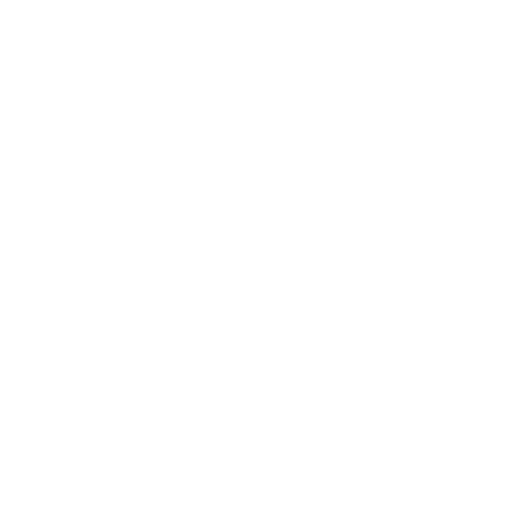
t = 0.00 s
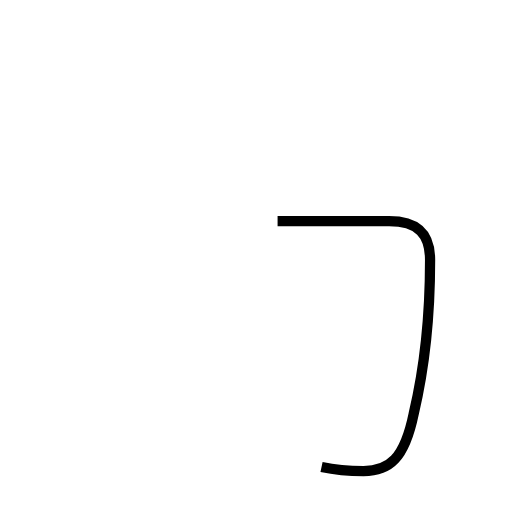
t = 1.34 s
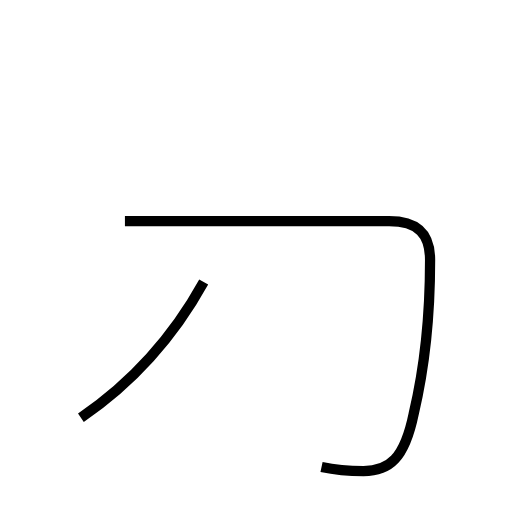
t = 2.33 s
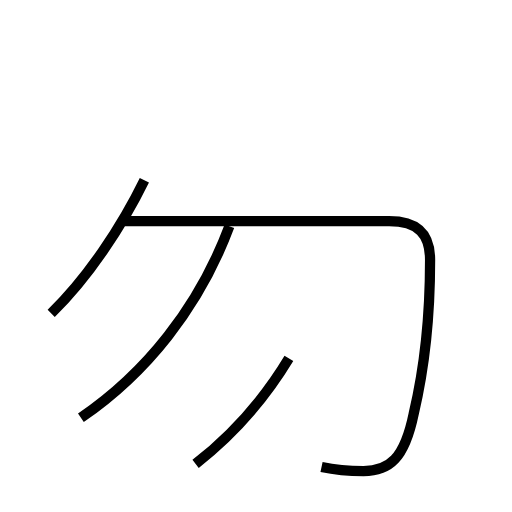
t = 3.40 s
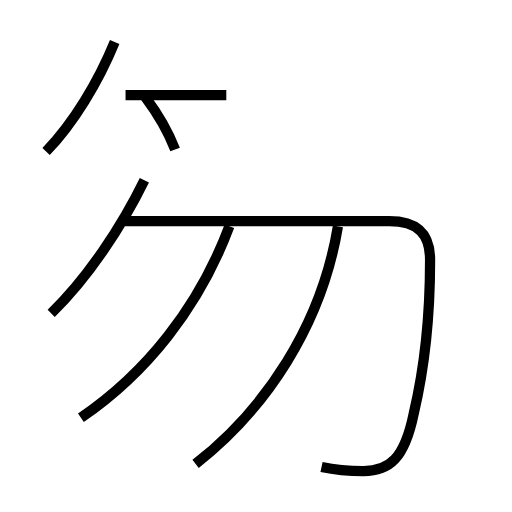
t = 4.67 s
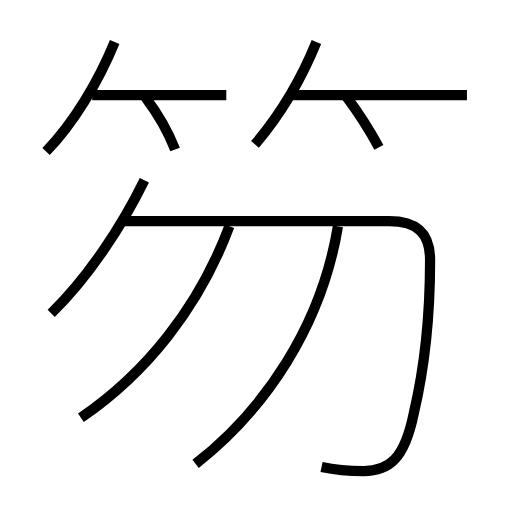
t = 5.82 s

The animated SVG that drew these frames (rendered in a browser with its animation timeline set to each time). Animation: 10 SMIL elements (animate=10); one cycle of 5.82 s.

<?xml version='1.0' encoding='utf-8'?>
<svg viewBox="0.0 -6.0 50.0 50.0" version="1.1" xmlns="http://www.w3.org/2000/svg"><rect x="-1000" y="-1000" width="2000" height="2000" stroke="white" fill="white" /><g style="fill:none;stroke:#000000;stroke-width:1"><path d="M 31.4 1.6 C 32.8 1.9 34.2 2.0 35.5 2.0 C 38.0 2.0 39.5 0.8 40.4 -3.6 C 41.4 -7.8 42.0 -12.7 42.0 -18.6 C 42.0 -21.1 40.9 -22.4 38.0 -22.4 L 12.2 -22.4 " transform="translate(0.0 38.0)" stroke-dasharray="59.66374668881455" stroke-dashoffset="59.66374668881455"><animate attributeName="stroke-dashoffset" from="59.66374668881455" to="0" dur="1.7899124006644365s" begin="0s; anim_end.end" fill="freeze" id="anim0" /></path><path d="M 7.9 -3.2 C 14.2 -7.5 19.4 -13.9 22.4 -21.9 " transform="translate(0.0 38.0)" stroke-dasharray="24.038135963883246" stroke-dashoffset="24.038135963883246"><animate attributeName="stroke-dashoffset" from="24.038135963883246" to="0" dur="0.7211440789164973s" begin="anim0.end" fill="freeze" id="anim1" /></path><path d="M 5.0 -13.4 C 8.6 -16.9 11.9 -21.9 14.1 -26.4 " transform="translate(0.0 38.0)" stroke-dasharray="15.940494972036529" stroke-dashoffset="15.940494972036529"><animate attributeName="stroke-dashoffset" from="15.940494972036529" to="0" dur="0.47821484916109586s" begin="anim1.end" fill="freeze" id="anim2" /></path><path d="M 19.1 1.3 C 25.9 -4.0 31.4 -12.2 33.0 -21.9 " transform="translate(0.0 38.0)" stroke-dasharray="27.671751261062973" stroke-dashoffset="27.671751261062973"><animate attributeName="stroke-dashoffset" from="27.671751261062973" to="0" dur="0.8301525378318891s" begin="anim2.end" fill="freeze" id="anim3" /></path><path d="M 4.5 -29.2 C 7.2 -32.0 9.6 -36.0 11.2 -39.9 " transform="translate(0.0 38.0)" stroke-dasharray="12.69438924590445" stroke-dashoffset="12.69438924590445"><animate attributeName="stroke-dashoffset" from="12.69438924590445" to="0" dur="0.38083167737713347s" begin="anim3.end" fill="freeze" id="anim4" /></path><path d="M 17.1 -29.4 C 16.4 -31.2 15.4 -32.9 14.2 -34.5 " transform="translate(0.0 38.0)" stroke-dasharray="5.885079110581043" stroke-dashoffset="5.885079110581043"><animate attributeName="stroke-dashoffset" from="5.885079110581043" to="0" dur="0.1765523733174313s" begin="anim4.end" fill="freeze" id="anim5" /></path><path d="M 22.1 -34.7 L 9.0 -34.7 " transform="translate(0.0 38.0)" stroke-dasharray="13.100000000000001" stroke-dashoffset="13.100000000000001"><animate attributeName="stroke-dashoffset" from="13.100000000000001" to="0" dur="0.393s" begin="anim5.end" fill="freeze" id="anim6" /></path><path d="M 24.9 -29.9 C 27.2 -32.6 29.4 -36.2 30.9 -39.9 " transform="translate(0.0 38.0)" stroke-dasharray="11.708942699887979" stroke-dashoffset="11.708942699887979"><animate attributeName="stroke-dashoffset" from="11.708942699887979" to="0" dur="0.35126828099663937s" begin="anim6.end" fill="freeze" id="anim7" /></path><path d="M 37.0 -29.6 C 36.2 -31.1 35.0 -33.0 33.8 -34.6 " transform="translate(0.0 38.0)" stroke-dasharray="5.941539187748234" stroke-dashoffset="5.941539187748234"><animate attributeName="stroke-dashoffset" from="5.941539187748234" to="0" dur="0.17824617563244702s" begin="anim7.end" fill="freeze" id="anim8" /></path><path d="M 45.6 -34.7 L 28.2 -34.7" transform="translate(0.0 38.0)" stroke-dasharray="17.400000000000002" stroke-dashoffset="17.400000000000002"><animate attributeName="stroke-dashoffset" from="17.400000000000002" to="0" dur="0.522s" begin="anim8.end" fill="freeze" id="anim_end" /></path></g></svg>
